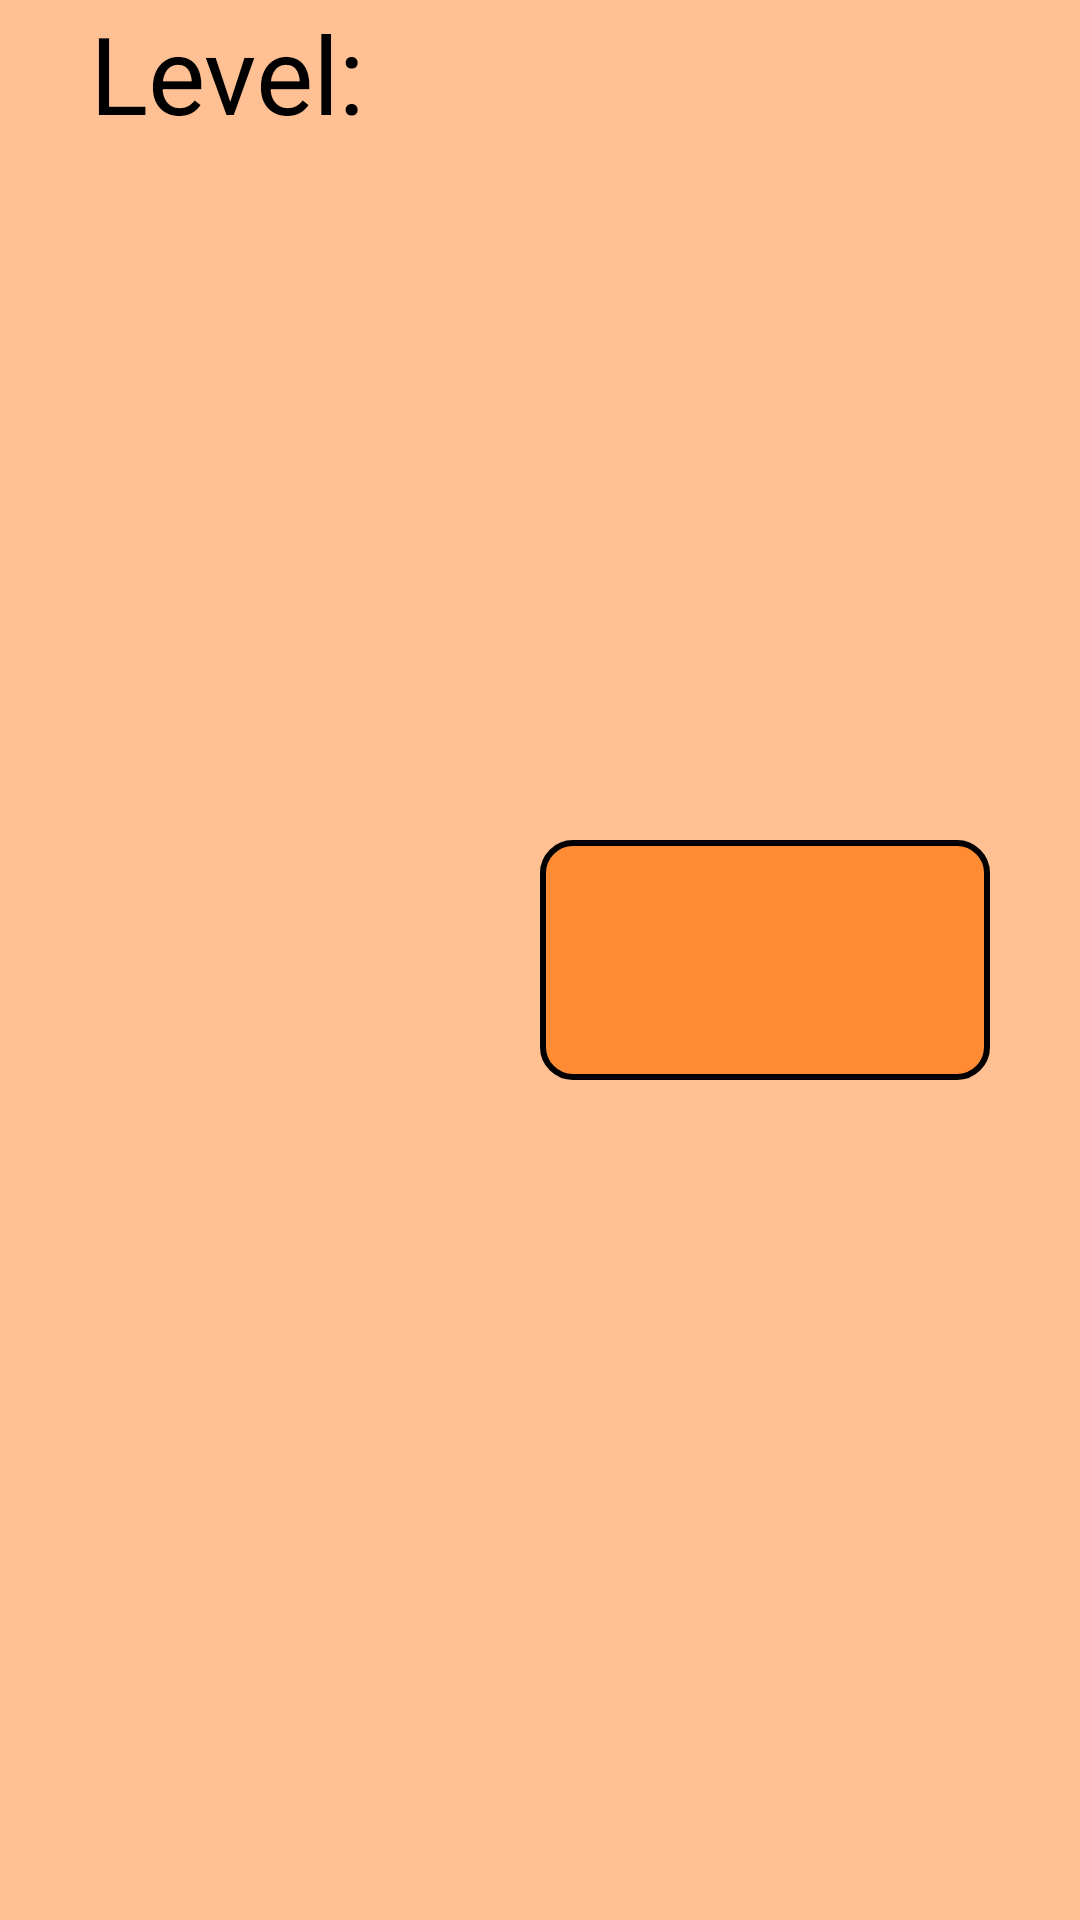

This screen was rendered from an Android layout file. Write that file and the resources it references.
<!-- AndroidManifest.xml: application theme Theme.FivePointsProject -->
<!-- res/layout/fragment_upgrade.xml -->
<?xml version="1.0" encoding="utf-8"?>
<RelativeLayout xmlns:android="http://schemas.android.com/apk/res/android"
    xmlns:tools="http://schemas.android.com/tools"
    android:layout_width="match_parent"
    android:layout_height="150dp"
    android:background="@color/upgrades"
    tools:context=".gameobjects.UpgradeFragment">

    <TextView
        android:id="@+id/title"
        android:layout_width="wrap_content"
        android:layout_height="wrap_content"
        android:text="Level:"
        android:textColor="@color/black"
        android:layout_marginStart="30dp"
        android:textSize="36sp"
        tools:ignore="HardcodedText,RelativeOverlap" />

    <TextView
        android:id="@+id/level"
        android:layout_width="80dp"
        android:layout_height="wrap_content"
        android:text=""
        android:textAlignment="center"
        android:textColor="@color/black"
        android:layout_marginTop="50dp"
        android:layout_marginStart="40dp"
        android:textSize="48sp"
        tools:ignore="RelativeOverlap" />

    <TextView
        android:id="@+id/upgrade"
        android:text=""
        android:layout_width="150dp"
        android:layout_height="80dp"
        android:textAlignment="center"
        android:gravity="center"
        android:layout_alignParentEnd="true"
        style="@style/UpgradeButtonStyle"
        android:background="@drawable/upgrade_button_background"
        android:layout_marginEnd="30dp"
        android:layout_centerVertical="true"
        />
</RelativeLayout>
<!-- resources referenced by this layout -->
<resources>
  <color name="black">#FF000000</color>
  <color name="upgrades">#FFC194</color>
  <!-- drawable upgrade_button_background (drawable) -->
  <?xml version="1.0" encoding="utf-8"?>
  <selector xmlns:android="http://schemas.android.com/apk/res/android">
      
      <item android:state_pressed="true">
          <shape android:shape="rectangle">
              <solid android:color="@color/start_button"/>
              <corners android:radius="10dp"/>
              <padding
                  android:left="16dp"
                  android:top="10dp"
                  android:right="16dp"
                  android:bottom="10dp"/>
              <stroke
                  android:width="2dp"
                  android:color="@color/black"/>
          </shape>
      </item>
  
      <item android:state_enabled="false">
          <shape android:shape="rectangle">
              <solid android:color="@color/gray"/>
              <corners android:radius="10dp"/>
              <padding
                  android:left="16dp"
                  android:top="10dp"
                  android:right="16dp"
                  android:bottom="10dp"/>
              <stroke
                  android:width="2dp"
                  android:color="@color/black"/>
          </shape>
      </item>
      
      <item>
          <shape android:shape="rectangle">
              <solid android:color="@color/start_button_pressed"/>
              <corners android:radius="10dp"/>
              <padding
                  android:left="16dp"
                  android:top="10dp"
                  android:right="16dp"
                  android:bottom="10dp"/>
              <stroke
                  android:width="2dp"
                  android:color="@color/black"/>
          </shape>
      </item>
  </selector>
  <style name="UpgradeButtonStyle" parent="Widget.AppCompat.TextView">
          <item name="android:padding">0dp</item>
          <item name="android:background">@drawable/upgrade_button_background</item>
          <item name="android:textColor">#000000</item>
          <item name="android:textSize">30sp</item>
      </style>
  <style name="Theme.FivePointsProject" parent="Base.Theme.FivePointsProject" />
  <color name="start_button">#EE7a24</color>
  <color name="gray">#666666</color>
  <color name="start_button_pressed">#ff8b35</color>
  <style name="Base.Theme.FivePointsProject" parent="Theme.Material3.DayNight.NoActionBar">
          
  
           <item name="colorAccent">@color/black</item>
           <item name="colorButtonNormal">@color/black</item>
  
      </style>
</resources>
